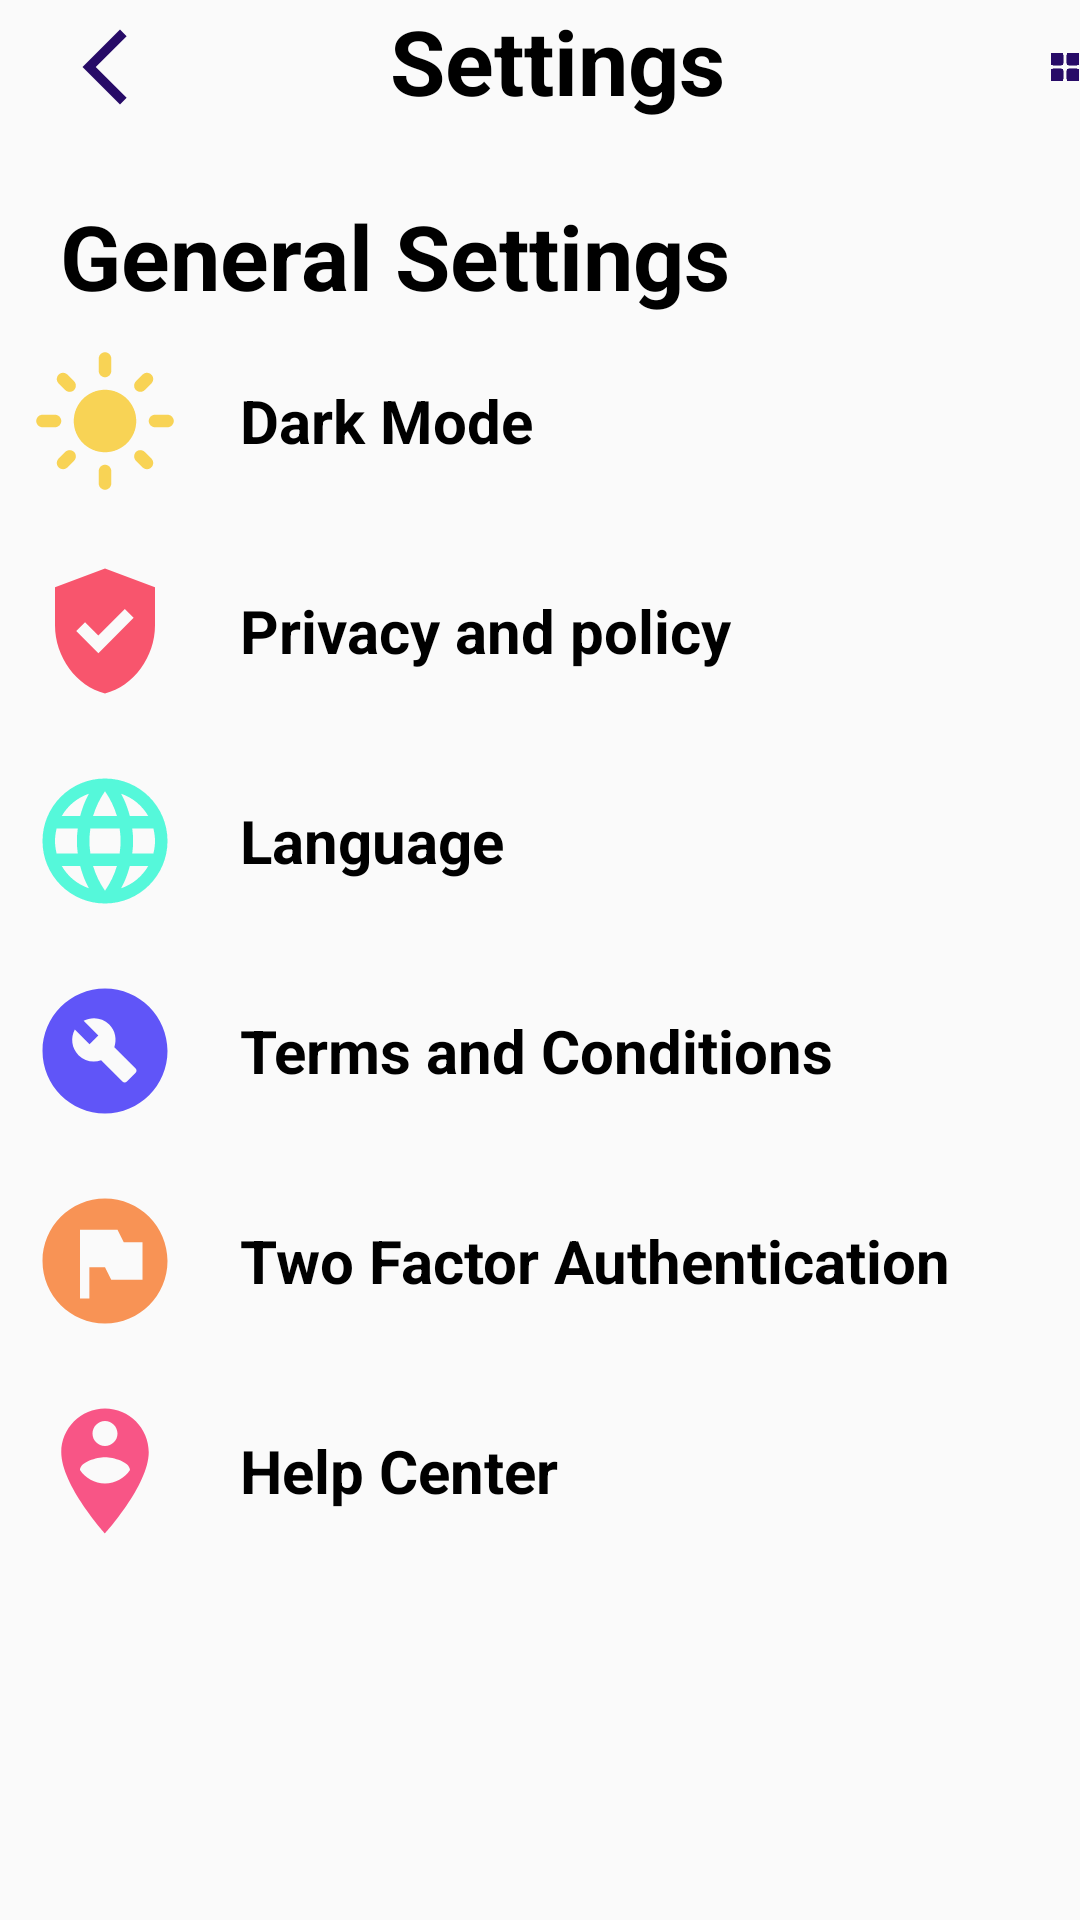

Reconstruct the res/layout file that produces this screen, plus the resources it refers to.
<!-- AndroidManifest.xml: application theme Theme.Sihproject -->
<!-- res/layout/activity_settings.xml -->
<?xml version="1.0" encoding="utf-8"?>
<LinearLayout xmlns:android="http://schemas.android.com/apk/res/android"
    xmlns:app="http://schemas.android.com/apk/res-auto"
    xmlns:tools="http://schemas.android.com/tools"
    android:layout_width="match_parent"
    android:layout_height="match_parent"
    android:orientation="vertical"
    tools:context=".settings">

    <RelativeLayout
        android:layout_width="wrap_content"
        android:layout_height="wrap_content"
        android:layout_marginBottom="20dp">


        <ImageView
            android:id="@+id/back_arrow"
            android:layout_width="wrap_content"
            android:layout_height="wrap_content"
            android:layout_marginLeft="20dp"
            android:layout_marginTop="15dp"
            android:layout_centerVertical="true"
            android:src="@drawable/baseline_arrow_back_ios_new_24"
            />

        <TextView
            android:layout_width="wrap_content"
            android:layout_height="wrap_content"
            android:text="Settings"
            android:layout_toRightOf="@id/back_arrow"
            android:textSize="30sp"
            android:layout_margintop="15dp"
            android:textStyle="bold"
            android:textColor="@color/black"
            android:layout_marginLeft="80dp"
            />

        <ImageView
            android:id="@+id/menu_icon"
            android:layout_width="30dp"
            android:layout_height="30dp"
            android:layout_marginLeft="350dp"
            android:layout_marginTop="15dp"
            android:layout_centerVertical="true"
            android:src="@drawable/menu"
            />
    </RelativeLayout>

    <TextView
        android:layout_width="wrap_content"
        android:layout_height="wrap_content"
        android:text="General Settings"
        android:textStyle="bold"
        android:textColor="@color/black"
        android:layout_marginLeft="20dp"
        android:textSize="30sp"
        />

    <RelativeLayout
        android:layout_width="wrap_content"
        android:layout_height="wrap_content"
        android:layout_margin="10dp"
        >

        <ImageView
            android:id="@+id/img1"
            android:layout_width="50dp"
            android:layout_height="50dp"
            android:src="@drawable/baseline_light_mode_24"
            />

        <TextView
            android:layout_width="wrap_content"
            android:layout_height="wrap_content"
            android:text="Dark Mode"
            android:layout_centerVertical="true"
            android:layout_toRightOf="@+id/img1"
            android:textSize="20sp"
            android:textStyle="bold"
            android:textColor="@color/black"
            android:layout_marginLeft="20dp"

            />
    </RelativeLayout>
    <RelativeLayout
        android:layout_width="wrap_content"
        android:layout_height="wrap_content"
        android:layout_margin="10dp"
        >

        <ImageView
            android:id="@+id/img2"
            android:layout_width="50dp"
            android:layout_height="50dp"
            android:src="@drawable/baseline_gpp_good_24"
            />

        <TextView
            android:layout_width="wrap_content"
            android:layout_height="wrap_content"
            android:text="Privacy and policy"
            android:layout_centerVertical="true"
            android:layout_toRightOf="@+id/img2"
            android:textSize="20sp"
            android:textStyle="bold"
            android:textColor="@color/black"
            android:layout_marginLeft="20dp"

            />
    </RelativeLayout>
    <RelativeLayout
        android:layout_width="wrap_content"
        android:layout_height="wrap_content"
        android:layout_margin="10dp"
        >

        <ImageView
            android:id="@+id/img3"
            android:layout_width="50dp"
            android:layout_height="50dp"
            android:src="@drawable/baseline_language_24"
            />

        <TextView
            android:layout_width="wrap_content"
            android:layout_height="wrap_content"
            android:text="Language"
            android:layout_centerVertical="true"
            android:layout_toRightOf="@+id/img3"
            android:textSize="20sp"
            android:textStyle="bold"
            android:textColor="@color/black"
            android:layout_marginLeft="20dp"

            />
    </RelativeLayout>
    <RelativeLayout
        android:layout_width="wrap_content"
        android:layout_height="wrap_content"
        android:layout_margin="10dp"
        >

        <ImageView
            android:id="@+id/img5"
            android:layout_width="50dp"
            android:layout_height="50dp"
            android:src="@drawable/baseline_build_circle_24"
            />

        <TextView
            android:layout_width="wrap_content"
            android:layout_height="wrap_content"
            android:text="Terms and Conditions"
            android:layout_centerVertical="true"
            android:layout_toRightOf="@+id/img5"
            android:textSize="20sp"
            android:textStyle="bold"
            android:textColor="@color/black"
            android:layout_marginLeft="20dp"

            />
    </RelativeLayout>
    <RelativeLayout
        android:layout_width="wrap_content"
        android:layout_height="wrap_content"
        android:layout_margin="10dp"
        >

        <ImageView
            android:id="@+id/img6"
            android:layout_width="50dp"
            android:layout_height="50dp"
            android:src="@drawable/baseline_flag_circle_24"
            />

        <TextView
            android:layout_width="wrap_content"
            android:layout_height="wrap_content"
            android:text="Two Factor Authentication"
            android:layout_centerVertical="true"
            android:layout_toRightOf="@+id/img6"
            android:textSize="20sp"
            android:textStyle="bold"
            android:textColor="@color/black"
            android:layout_marginLeft="20dp"

            />
    </RelativeLayout>
    <RelativeLayout
        android:layout_width="wrap_content"
        android:layout_height="wrap_content"
        android:layout_margin="10dp"
        >

        <ImageView
            android:id="@+id/img7"
            android:layout_width="50dp"
            android:layout_height="50dp"
            android:src="@drawable/baseline_person_pin_circle_24"
            />

        <TextView
            android:layout_width="wrap_content"
            android:layout_height="wrap_content"
            android:text="Help Center"
            android:layout_centerVertical="true"
            android:layout_toRightOf="@+id/img7"
            android:textSize="20sp"
            android:textStyle="bold"
            android:textColor="@color/black"
            android:layout_marginLeft="20dp"

            />
    </RelativeLayout>


</LinearLayout>
<!-- resources referenced by this layout -->
<resources>
  <color name="black">#FF000000</color>
  <!-- drawable baseline_arrow_back_ios_new_24 (drawable) -->
  <vector android:height="30dp" android:tint="#270B67"
      android:viewportHeight="24" android:viewportWidth="24"
      android:width="30dp" xmlns:android="http://schemas.android.com/apk/res/android">
      <path android:fillColor="@android:color/white" android:pathData="M17.77,3.77l-1.77,-1.77l-10,10l10,10l1.77,-1.77l-8.23,-8.23z"/>
  </vector>
  <!-- drawable baseline_build_circle_24 (drawable) -->
  <vector android:height="24dp" android:tint="#6055F8"
      android:viewportHeight="24" android:viewportWidth="24"
      android:width="24dp" xmlns:android="http://schemas.android.com/apk/res/android">
      <path android:fillColor="@android:color/white"
          android:fillType="evenOdd" android:pathData="M12,2C6.48,2 2,6.48 2,12c0,5.52 4.48,10 10,10s10,-4.48 10,-10C22,6.48 17.52,2 12,2zM16.9,15.49l-1.4,1.4c-0.2,0.2 -0.51,0.2 -0.71,0l-3.41,-3.41c-1.22,0.43 -2.64,0.17 -3.62,-0.81c-1.11,-1.11 -1.3,-2.79 -0.59,-4.1l2.35,2.35l1.41,-1.41L8.58,7.17c1.32,-0.71 2.99,-0.52 4.1,0.59c0.98,0.98 1.24,2.4 0.81,3.62l3.41,3.41C17.09,14.98 17.09,15.3 16.9,15.49z"/>
  </vector>
  <!-- drawable baseline_flag_circle_24 (drawable) -->
  <vector android:height="24dp" android:tint="#F89355"
      android:viewportHeight="24" android:viewportWidth="24"
      android:width="24dp" xmlns:android="http://schemas.android.com/apk/res/android">
      <path android:fillColor="@android:color/white" android:pathData="M12,2C6.48,2 2,6.48 2,12c0,5.52 4.48,10 10,10s10,-4.48 10,-10C22,6.48 17.52,2 12,2zM18,15h-5l-1,-2H9.5v5H8V7h6l1,2h3V15z"/>
  </vector>
  <!-- drawable baseline_gpp_good_24 (drawable) -->
  <vector android:height="24dp" android:tint="#F8556D"
      android:viewportHeight="24" android:viewportWidth="24"
      android:width="24dp" xmlns:android="http://schemas.android.com/apk/res/android">
      <path android:fillColor="@android:color/white" android:pathData="M12,2L4,5v6.09c0,5.05 3.41,9.76 8,10.91c4.59,-1.15 8,-5.86 8,-10.91V5L12,2zM10.94,15.54L7.4,12l1.41,-1.41l2.12,2.12l4.24,-4.24l1.41,1.41L10.94,15.54z"/>
  </vector>
  <!-- drawable baseline_person_pin_circle_24 (drawable) -->
  <vector android:height="24dp" android:tint="#F85586"
      android:viewportHeight="24" android:viewportWidth="24"
      android:width="24dp" xmlns:android="http://schemas.android.com/apk/res/android">
      <path android:fillColor="@android:color/white" android:pathData="M12,2C8.14,2 5,5.14 5,9c0,5.25 7,13 7,13s7,-7.75 7,-13C19,5.14 15.86,2 12,2zM12,4c1.1,0 2,0.9 2,2c0,1.11 -0.9,2 -2,2s-2,-0.89 -2,-2C10,4.9 10.9,4 12,4zM12,14c-1.67,0 -3.14,-0.85 -4,-2.15c0.02,-1.32 2.67,-2.05 4,-2.05s3.98,0.73 4,2.05C15.14,13.15 13.67,14 12,14z"/>
  </vector>
  <style name="Theme.Sihproject" parent="android:Theme.Material.Light.NoActionBar" />
</resources>
